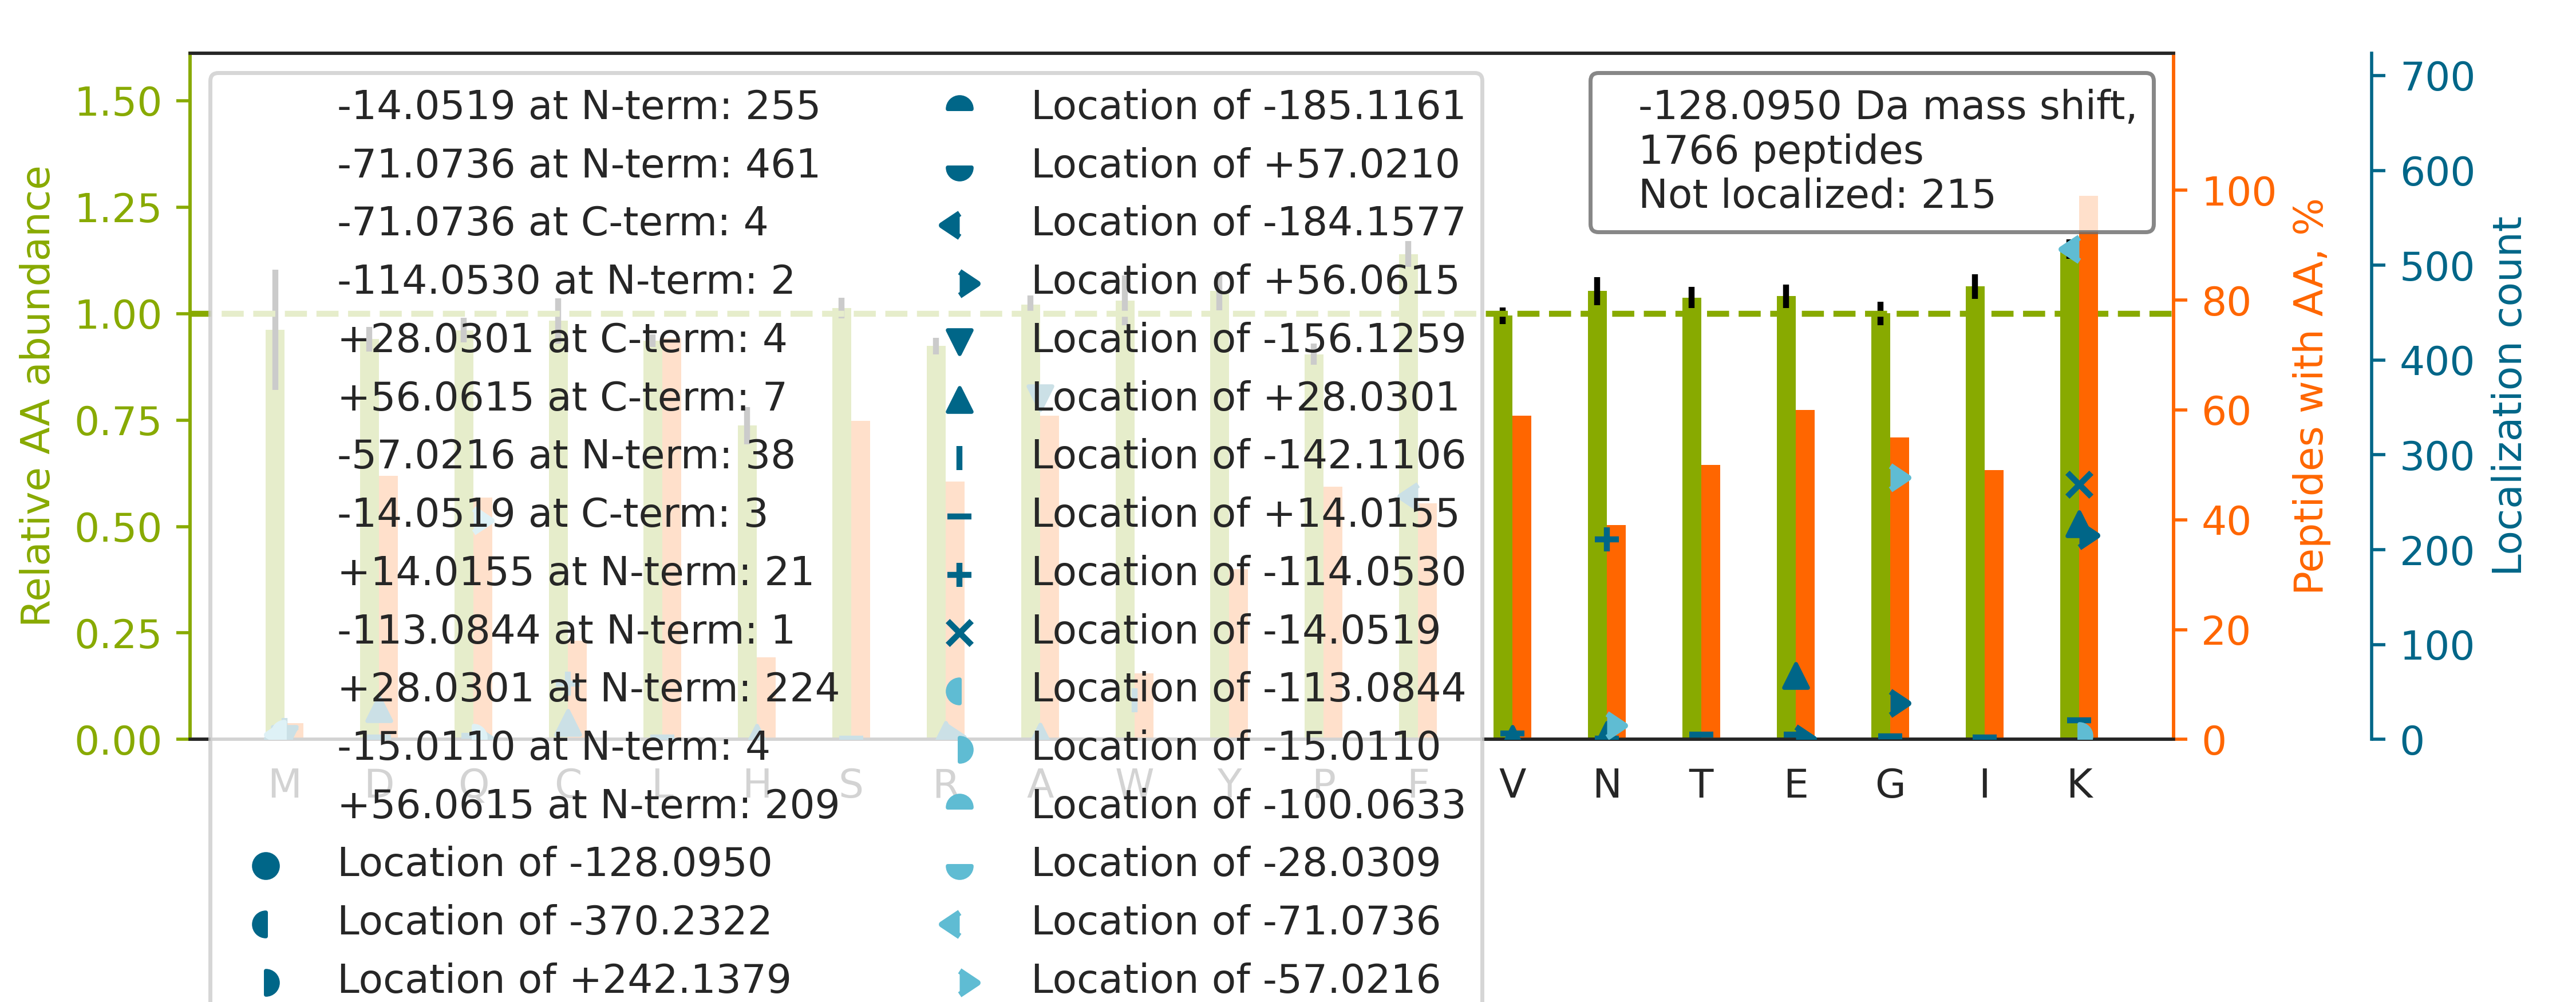

The data file committed next to this chart (first rows):
top isoform	localization score	spectrum
K.KD[+28]GSTTA[-156]GNSSQVSDGAAAILLAR.R	0.5228	02CPTAC_COprospective_W_VU_20150624_01CO…
R.K[+28]A[-156]YSTTSIASVAGLTAAAYR.V	1	03CPTAC_COprospective_W_VU_20150624_05CO…
R.K[+28]A[-156]LLSGAGPADVYTFNFSK.E	0.9747	68CPTAC_COprospective_W_VU_20160406_14CO…
R.KIIVDTYGGWGAHGGGAFSGK.D		22CPTAC_COprospective_W_VU_20150202_05CO…
R.K[-14]ITVPGN[-114]FQGHSGAQCITCSYK.A	0.9071	75CPTAC_COprospective_W_VU_20160502_11CO…
K.KNGPLEVAGAAVSAGHGLPAK.F		88CPTAC_COprospective_W_VU_20160705_11CO…
K.K[-14]IN[-114]ESTQNWHQLENIGNFIK.A	1	73CPTAC_COprospective_W_VU_20160422_11CO…
R.K[+28]A[-156]LYGTTSETATWR.R	1	46CPTAC_COprospective_W_VU_20151209_09CO…
R.K[+28]A[-156]VTDFTSEVTYDPAGR.A	0.9837	52CPTAC_COprospective_W_VU_20160223_11CO…
R.K[-14]QTIDN[-114]SQGAYQEAFDISK.K	0.9961	08CPTAC_COprospective_W_VU_20150928_05CO…
R.K[-14]TC[-114]TTVAFTQVNSEDK.G	1	40CPTAC_COprospective_W_VU_20150909_05CO…
K.KA[-156]C[+28]LIFFDEIDAIGGAR.F	0.06508	39CPTAC_COprospective_W_VU_20150909_09CO…
K.KTKPIVK[-71]PQ[-57]TSPEYGQGINPISR.L	0.9987	88CPTAC_COprospective_W_VU_20160705_11CO…
K.K[-71]ELQ[-57]ELNELFKPVVAAQK.I	0.9941	75CPTAC_COprospective_W_VU_20160502_11CO…
K.GKTGCTDINECEIGAHNCGK.H		56CPTAC_COprospective_W_VU_20160303_01CO…
R.KEGTGSTATSSSSTAGAAGK.G		97CPTAC_COprospective_W_VU_20160801_11CO…
R.K[-14]YTYN[-114]YEAESSSGVPGTADSR.S	0.9652	43CPTAC_COprospective_W_VU_20151130_01CO…
K.K[-14]TTPTPSTN[-114]SVLSTSTNR.S	0.9999	44CPTAC_COprospective_W_VU_20151202_20CO…
R.GKITDLANLSAANHDAAIFPGGFGAAK.N		89CPTAC_COprospective_W_VU_20160707_11CO…
K.K[-14]VYEN[-114]YPTYDLTER.K	1.0	15CPTAC_COprospective_W_VU_20151102_09CO…
R.KCCVECPPCPAPPVAGPSVFLFPPKPK.D		63CPTAC_COprospective_W_VU_20160316_11CO…
R.K[-14]ELEQVCN[-114]PIISGLYQGAGGPGPGGFG…	0.5215	90CPTAC_COprospective_W_VU_20160728_11CO…
K.KIEVIK[-71]PG[-57]DLGVDLTSK.L	0.9972	17CPTAC_COprospective_W_VU_20150807_09CO…
R.KEYGGLDVLVNNAGIAFK.V		09CPTAC_COprospective_W_VU_20150928_05CO…
K.K[-71]DLIG[-57]IDNLVVPGR.E	0.6036	11CPTAC_COprospective_W_VU_20151002_05CO…
K.K[-71]TLSSVQ[-57]NEVQEALQR.A	0.5796	100CPTAC_COprospective_W_VU_20160806_09C…
R.KLE[+28]VEA[-156]NNAFDQYR.D	0.04656	99CPTAC_COprospective_W_VU_20160801_11CO…
K.KA[-156]SSE[+28]GGTAAGAGLDSLHK.N	0.03042	47CPTAC_COprospective_W_VU_20151209_21CO…
K.K[-71]Q[-57]SEPLEITLLAPER.T	1	79CPTAC_COprospective_W_VU_20160510_05CO…
R.K[-71]G[-57]LPLGSAVSSPVLFSPVGR.R	0.9702	02CPTAC_COprospective_W_VU_20150624_01CO…
K.K[-14]ELN[-114]ELVSAIEEHFFQPQK.Y	1	35CPTAC_COprospective_W_VU_20150901_16CO…
K.KQQSIAGSADSKPIDVSR.L		49CPTAC_COprospective_W_VU_20151222_11CO…
K.K[-14]VYEEVLSVTPN[-114]DGFAK.V	0.9996	48CPTAC_COprospective_W_VU_20151209_15CO…
R.K[+56]LF[-184]IGGLSFETTDDSLR.E	0.9977	57CPTAC_COprospective_W_VU_20160317_15CO…
K.K[+56]F[-184]SLDALITHVLPFEK.I	1	84CPTAC_COprospective_W_VU_20160916_05CO…
R.K[-71]YG[-57]TCPHGGYGLGLER.F	0.9962	88CPTAC_COprospective_W_VU_20160705_11CO…
R.K[+28]A[-156]LFPGDSEIDQLFR.I	0.9959	02CPTAC_COprospective_W_VU_20150624_01CO…
R.KE[+28]A[-156]AWAITNATSGGSAEQIK.Y	0.8091	55CPTAC_COprospective_W_VU_20160630_11CO…
K.K[-71]YSDPG[-57]PVYDCLVWHDGEVWR.A	0.9996	52CPTAC_COprospective_W_VU_20160223_11CO…
K.K[+56]YF[-184]DSCNGDLDPEIVK.S	0.9999	49CPTAC_COprospective_W_VU_20151222_11CO…
R.K[-14]TSDFN[-114]TFLAQEGCTK.G	0.9091	10CPTAC_COprospective_W_VU_20151002_05CO…
K.K[-71]TG[-57]SPGSPGAGGVQSTAK.K	0.9999	71CPTAC_COprospective_W_VU_20160414_14CO…
K.K[-71]SQ[-57]VTPNTHIYSALINAAIR.K	0.9999	44CPTAC_COprospective_W_VU_20151202_20CO…
K.K[+28]YVA[-156]TLGVEVHPLVFHTNR.G	1	92CPTAC_COprospective_W_VU_20160728_11CO…
K.K[-71]VLG[-57]AFSDGLAHLDNLK.G	0.9354	56CPTAC_COprospective_W_VU_20160303_01CO…
K.K[-71]LTDPTG[-57]WVTIDENTGSIK.V	0.9803	73CPTAC_COprospective_W_VU_20160422_11CO…
R.KDSVWGSGGGQQSVNHLVK.E		44CPTAC_COprospective_W_VU_20151202_20CO…
R.SRGFAFVYFENVDDAK.E		37CPTAC_COprospective_W_VU_20150904_16CO…
R.KLSLGQYDNDAGGQLPFSK.C		05CPTAC_COprospective_W_VU_20150915_05CO…
R.K[+56]F[-184]YGPEGPYGVFAGR.D	0.9949	51CPTAC_COprospective_W_VU_20160215_16CO…
R.K[-14]IC[-114]YQEVSQCFGVLSSR.I	0.9963	16CPTAC_COprospective_W_VU_20151102_09CO…
R.K[-71]LLSSG[-57]FDIDTPDDFGR.T	0.8698	25CPTAC_COprospective_W_VU_20160726_05CO…
K.KEDGTFYEFGEDIPEAPER.L		82CPTAC_COprospective_W_VU_20160520_11CO…
K.K[-71]TTTLSG[-57]TAPAAGVVPSR.V	0.8982	62CPTAC_COprospective_W_VU_20160311_05CO…
R.K[-71]VIPETEQ[-57]AGVLNWFR.V	0.8412	27CPTAC_COprospective_W_VU_20150810_22CO…
K.K[-71]TLQ[-57]ALEFHTVPFQLLAR.Y	0.9769	69CPTAC_COprospective_W_VU_20160407_22CO…
K.G[-57]K[-71]VLAQQGEYSEAIPILR.A	0.9845	72CPTAC_COprospective_W_VU_20160422_05CO…
K.KITE[+28]SVA[-156]ETAQTIK.K	0.2635	61CPTAC_COprospective_W_VU_20160707_11CO…
K.K[+56]F[-184]TTDDSICVLGISK.R	1	87CPTAC_COprospective_W_VU_20160701_09CO…
R.KAALEQDLAFWYGPR.W		98CPTAC_COprospective_W_VU_20160804_11CO…
... 1,706 more rows
